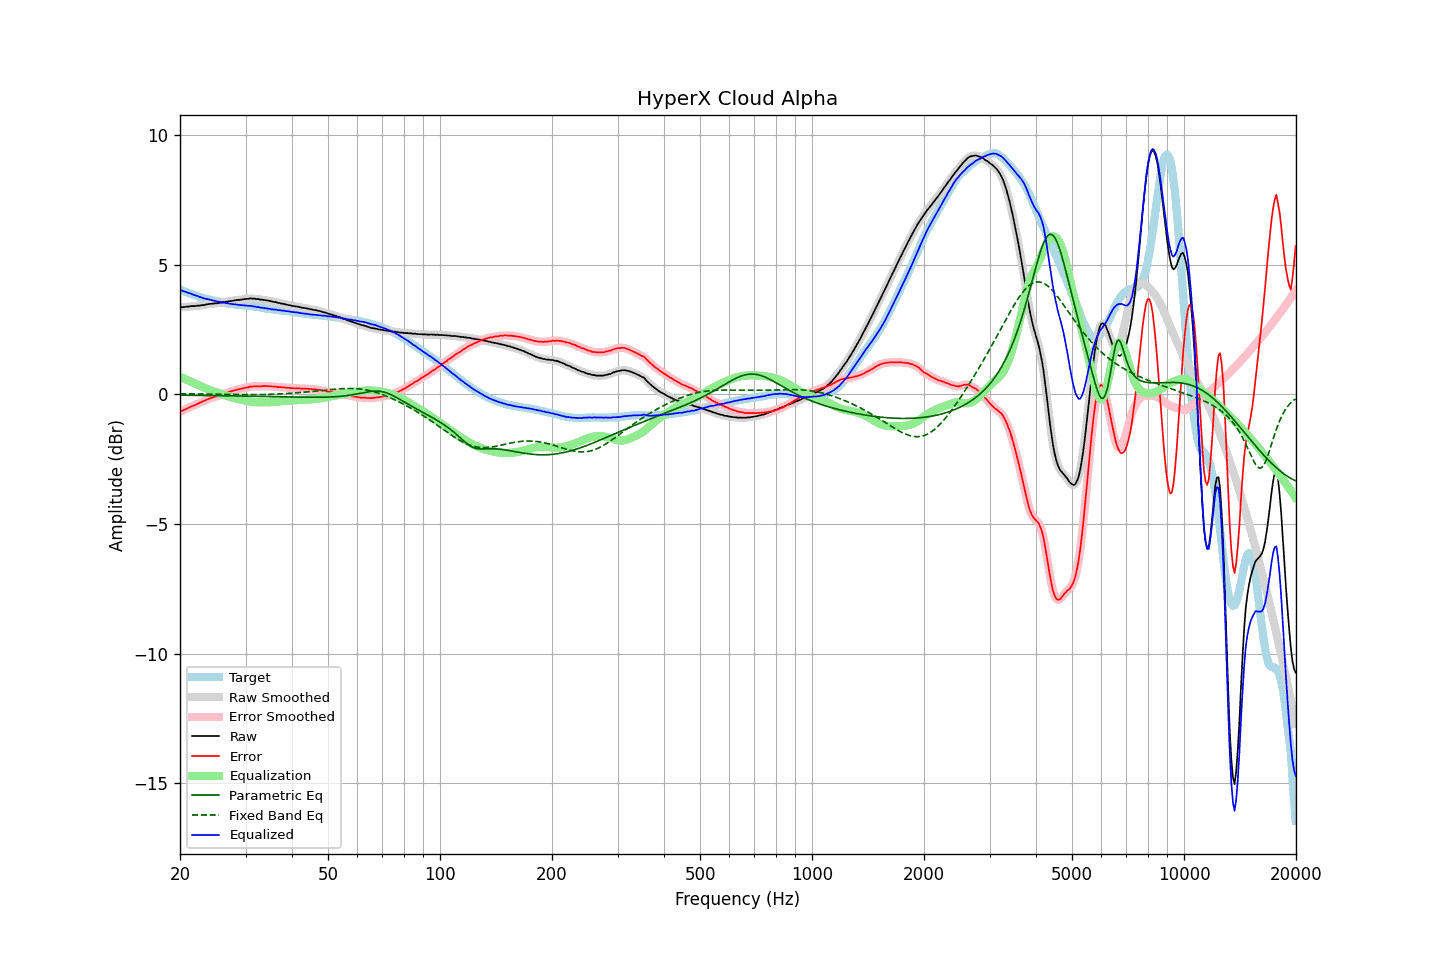

Data behind this chart, as committed beside it:
frequency, raw, error, smoothed, error_smoothed, equalization, parametric_eq, fixed_band_eq, equalized_raw, equalized_smoothed, target
20.00, 3.36, -0.67, 3.36, -0.67, 0.68, -0.04, 0.02, 4.03, 4.03, 4.03
20.20, 3.36, -0.65, 3.36, -0.65, 0.65, -0.04, 0.02, 4.00, 4.00, 4.01
20.40, 3.36, -0.62, 3.36, -0.62, 0.62, -0.04, 0.02, 3.98, 3.98, 3.98
20.61, 3.37, -0.59, 3.37, -0.59, 0.59, -0.04, 0.02, 3.96, 3.96, 3.96
20.81, 3.38, -0.56, 3.37, -0.56, 0.56, -0.04, 0.02, 3.94, 3.93, 3.94
21.02, 3.38, -0.53, 3.38, -0.53, 0.53, -0.04, 0.02, 3.91, 3.92, 3.91
21.23, 3.39, -0.50, 3.39, -0.50, 0.51, -0.04, 0.02, 3.89, 3.89, 3.89
21.44, 3.40, -0.47, 3.39, -0.47, 0.48, -0.04, 0.01, 3.87, 3.87, 3.87
21.66, 3.40, -0.45, 3.40, -0.45, 0.45, -0.04, 0.01, 3.85, 3.85, 3.85
21.87, 3.40, -0.43, 3.40, -0.43, 0.42, -0.04, 0.01, 3.82, 3.82, 3.83
22.09, 3.41, -0.40, 3.41, -0.40, 0.39, -0.04, 0.01, 3.80, 3.80, 3.81
22.31, 3.42, -0.37, 3.41, -0.37, 0.37, -0.04, 0.01, 3.78, 3.78, 3.79
22.54, 3.42, -0.34, 3.42, -0.34, 0.34, -0.04, 0.01, 3.76, 3.76, 3.76
22.76, 3.43, -0.31, 3.43, -0.31, 0.31, -0.05, 0.01, 3.74, 3.74, 3.74
22.99, 3.44, -0.28, 3.43, -0.28, 0.28, -0.05, 0.01, 3.72, 3.72, 3.72
23.22, 3.44, -0.26, 3.44, -0.25, 0.25, -0.05, 0.01, 3.69, 3.70, 3.70
23.45, 3.46, -0.23, 3.45, -0.23, 0.23, -0.05, 0.01, 3.68, 3.68, 3.68
23.69, 3.47, -0.20, 3.47, -0.20, 0.20, -0.05, 0.01, 3.67, 3.67, 3.66
23.92, 3.48, -0.18, 3.48, -0.17, 0.18, -0.05, 0.01, 3.65, 3.65, 3.65
24.16, 3.49, -0.15, 3.48, -0.15, 0.15, -0.05, 0.00, 3.64, 3.64, 3.63
24.40, 3.49, -0.14, 3.49, -0.13, 0.13, -0.05, 0.00, 3.62, 3.62, 3.62
24.65, 3.50, -0.12, 3.50, -0.11, 0.11, -0.05, 0.00, 3.61, 3.61, 3.61
24.89, 3.51, -0.09, 3.50, -0.09, 0.09, -0.05, 0.00, 3.60, 3.59, 3.59
25.14, 3.51, -0.07, 3.51, -0.07, 0.07, -0.05, -0.00, 3.58, 3.58, 3.58
25.39, 3.52, -0.05, 3.52, -0.05, 0.05, -0.05, -0.00, 3.57, 3.57, 3.57
25.65, 3.53, -0.03, 3.53, -0.04, 0.03, -0.06, -0.00, 3.56, 3.56, 3.56
25.91, 3.54, -0.01, 3.54, -0.01, 0.01, -0.06, -0.00, 3.55, 3.55, 3.55
26.16, 3.55, 0.01, 3.55, 0.01, -0.01, -0.06, -0.00, 3.53, 3.53, 3.54
26.43, 3.56, 0.04, 3.56, 0.03, -0.03, -0.06, -0.01, 3.52, 3.52, 3.52
26.69, 3.57, 0.06, 3.57, 0.06, -0.06, -0.06, -0.01, 3.51, 3.51, 3.51
26.96, 3.58, 0.08, 3.58, 0.08, -0.08, -0.06, -0.01, 3.50, 3.50, 3.50
27.23, 3.59, 0.10, 3.59, 0.10, -0.10, -0.06, -0.01, 3.49, 3.49, 3.49
27.50, 3.60, 0.12, 3.60, 0.12, -0.12, -0.06, -0.01, 3.48, 3.48, 3.48
27.77, 3.61, 0.13, 3.61, 0.14, -0.14, -0.06, -0.01, 3.47, 3.47, 3.48
28.05, 3.62, 0.15, 3.62, 0.15, -0.15, -0.06, -0.01, 3.46, 3.47, 3.46
28.33, 3.63, 0.17, 3.63, 0.17, -0.17, -0.07, -0.01, 3.46, 3.46, 3.45
28.62, 3.64, 0.18, 3.63, 0.18, -0.18, -0.07, -0.01, 3.45, 3.45, 3.45
28.90, 3.64, 0.19, 3.64, 0.20, -0.20, -0.07, -0.02, 3.44, 3.44, 3.44
29.19, 3.65, 0.21, 3.65, 0.21, -0.21, -0.07, -0.02, 3.44, 3.44, 3.44
29.48, 3.66, 0.23, 3.66, 0.22, -0.23, -0.07, -0.02, 3.43, 3.43, 3.43
29.78, 3.67, 0.24, 3.67, 0.24, -0.24, -0.07, -0.02, 3.43, 3.43, 3.43
30.08, 3.68, 0.26, 3.67, 0.25, -0.25, -0.07, -0.02, 3.42, 3.42, 3.42
30.38, 3.68, 0.26, 3.68, 0.27, -0.27, -0.07, -0.02, 3.41, 3.41, 3.42
30.68, 3.69, 0.28, 3.69, 0.28, -0.28, -0.08, -0.02, 3.41, 3.41, 3.41
30.99, 3.70, 0.30, 3.69, 0.29, -0.29, -0.08, -0.02, 3.41, 3.40, 3.40
31.30, 3.69, 0.29, 3.69, 0.30, -0.29, -0.08, -0.02, 3.39, 3.40, 3.39
31.61, 3.69, 0.30, 3.68, 0.30, -0.30, -0.08, -0.02, 3.39, 3.39, 3.38
31.93, 3.68, 0.31, 3.68, 0.30, -0.30, -0.08, -0.02, 3.37, 3.37, 3.37
32.24, 3.67, 0.30, 3.67, 0.30, -0.31, -0.08, -0.02, 3.36, 3.36, 3.37
32.57, 3.67, 0.31, 3.66, 0.30, -0.31, -0.08, -0.02, 3.36, 3.35, 3.36
32.89, 3.65, 0.30, 3.65, 0.31, -0.31, -0.08, -0.01, 3.34, 3.34, 3.35
33.22, 3.65, 0.31, 3.64, 0.31, -0.31, -0.09, -0.01, 3.34, 3.33, 3.34
33.55, 3.64, 0.31, 3.64, 0.31, -0.31, -0.09, -0.01, 3.33, 3.32, 3.32
33.89, 3.63, 0.31, 3.63, 0.31, -0.31, -0.09, -0.01, 3.32, 3.32, 3.31
34.23, 3.62, 0.32, 3.62, 0.31, -0.31, -0.09, -0.01, 3.31, 3.31, 3.30
34.57, 3.61, 0.31, 3.61, 0.31, -0.31, -0.09, -0.01, 3.30, 3.30, 3.30
34.92, 3.60, 0.31, 3.59, 0.31, -0.31, -0.09, -0.00, 3.29, 3.29, 3.29
35.27, 3.58, 0.30, 3.58, 0.30, -0.30, -0.09, -0.00, 3.27, 3.28, 3.28
35.62, 3.57, 0.29, 3.57, 0.30, -0.30, -0.09, 0.00, 3.27, 3.27, 3.27
35.97, 3.56, 0.30, 3.55, 0.29, -0.29, -0.10, 0.00, 3.26, 3.26, 3.26
... 635 more rows
